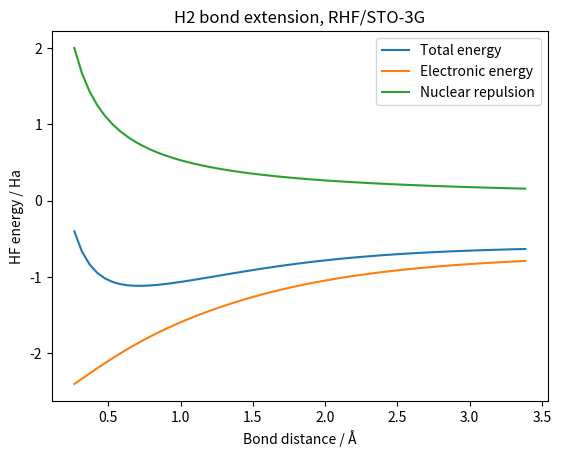

Reproduce this figure in Python.
import math
import numpy as np
from scipy import special
from scipy import linalg
import matplotlib.pyplot as plt

"""
Hartree Fock code, using the 'Nickel and Copper' Youtube video series (https://www.youtube.com/watch?v=eDAfpQIMde0)
and Szabo and Ostlund.

The Hartree Fock Roothaan equation is as follows:

1. FC = eSC
F is the Fock matrix (F = T + V_ne + V_ee)
C is the coefficient matrix (rows denote AOs, columns denote MOs, so the matrix tells us which AOs form each MO)
e is the energy eigenvalue matrix
S is the AO overlap matrix (integral of each basis function with all other basis functions) 

T = kinetic energy matrix (has the same dimensionality of S --> n(AOs) x n(AOs))
V_ne = nuclear-electron potential energy matrix (attractive)
V_ee = electron-electron potential energy matrix (repulsive)

We will start with H2, and then perhaps extend the code to H2O to learn how to use orbital angular momentum with 
Gaussian basis sets

First, set the nuclear charges and coordinates, the basis set, SCF convergence parameters, and job/printing flags.
"""

Z = [1.0, 1.0]  # charge on each nucleus in molecule
number_occupied_orbitals = 1  # restricted HF
atom_coordinates = [np.array([0.0, 0.0, 0.0]), np.array([1.4, 0.0, 0.0])]  # define coords for single calculation
basis = "STO-3G"  # STO-3G and 6-31G implemented
scf_parameters = [1e-6, 20]  # first term is the SCF energy change tolerance, second term is max number of SCF cycles
print_all_matrices = False  # print all intermediate matrices
check_scf_convergence = False  # generate plot of SCF energy as a function of step
do_single_point = False  # evaluate electronic energy at geometry specified in atom_coordinates
do_h2_scan = True  # do scan of H2 bond length

"""
Fetch the Gaussian basis set information from the Basis Set Exchange (https://www.basissetexchange.org) for H,
for example for the STO-3G basis set.

STO-3G is a contracted basis set, in which the 1s Slater function is mimicked by a fixed linear combination of 
three Gaussian functions: phi_STO-3G(1s) = N * coeff_a exp(-alpha_a * r) + coeff_b exp(-alpha_b * r) + 
coeff_c exp(-alpha_c * r), where N is a normalisation constant, the alphas controls the width of each Gaussian, and
the coeffs define the linear combination of Gaussians that make up the approximate STO.
"""

"""
Define a class for the basis functions. This involves listing each property of the basis function, including
alpha, coeff, coordinates, and angular momenta as mentioned above. For s orbitals, the angular momenta are all zero,
so we will ignore them for now. Normalisation of the orbital is achieved in self.A
"""


class PrimitiveGaussian():
    def __init__(self, alpha, coeff, coordinates, l1, l2, l3):
        self.alpha = alpha
        self.coeff = coeff
        self.coordinates = np.array(coordinates)
        self.A = (2.0 * alpha / math.pi) ** 0.75  # normalisation of s orbital, currently hard coded but to be changed


"""
Define function to calculate overlap matrix for a given basis of AOs. We need to first unpack all the primitives from
the contracted GTOs, then calculate the overlap of each primitive with all others. The way the code is currently written
is horribly inefficient, but is useful to explain the concepts. We are also ignoring orbital angular momentum here, 
since this example is for H2. We use the Gaussian product theorem (for s orbitals), which says that the product of two 
Gaussians is a Gaussian centred at a point lying between the positions of the two Gaussians. The general form of this 
theorem takes the form (see p. 142 of https://chemistlibrary.files.wordpress.com/2015/02/modern-quantum-chemistry.pdf 
for the typeset notation and derivation):

s_ij = N * coeff_i * coeff_j * exp(-q * Q_sq) * (pi / p) ** (3 / 2)

where:
N is the product of individual normalisation constants
p = alpha_i + alpha_j
q = alpha_i * alpha_j
Q_sq = (coords_i - coords_j) ** 2
coeff_i are the coordinates of the centre of Gaussian i
"""


def overlap(molecule):
    nbasis = len(molecule)  # true for this minimal basis example

    s_matrix = np.zeros([nbasis, nbasis])  # create empty matrix with dimensions of nbasis x nbasis (i.e. n(AO) x n(AO))

    for i in range(nbasis):  # loop over rows of AOs in s
        for j in range(nbasis):  # loop over columns of AOs in s
            n_primitives_basis_i = len(molecule[i])  # fetch number of primitives located on atom i in the molecule
            n_primitives_basis_j = len(molecule[j])  # fetch number of primitives located on atom j in the molecule

            for k in range(n_primitives_basis_i):
                for l in range(n_primitives_basis_j):
                    N = molecule[i][k].A * molecule[j][l].A  # normalisation constant
                    c1c2 = molecule[i][k].coeff * molecule[j][l].coeff  # product of GTO coefficients
                    p = molecule[i][k].alpha + molecule[j][l].alpha
                    q = molecule[i][k].alpha * molecule[j][l].alpha / p
                    Q = molecule[i][k].coordinates - molecule[j][l].coordinates
                    Q_sq = np.dot(Q, Q)

                    s_matrix[i, j] += N * c1c2 * np.exp(-q * Q_sq) * (np.pi / p) ** (1.5)
                    # summation over primitive overlap integrals for each pair of indices in the overlap matrix means
                    # we use the += iterater

    return s_matrix


"""
Define function to calculate kinetic energy matrix. NEED TO FIND GOOD REFERENCE FOR DERIVATION OF INTEGRAL.

Function:
(phi_i|T|phi_j) = N * coeff_i * coeff_j * (pi / p) ** 3/2 x (q) x (exp(-q x Q_sq) x (3 - (2q)(Q_sq)))
which is equivalent to
(phi_i|T|phi_j) = s_ij * (3 - (2 * q * Q_sq))

(following definitions of p, q and Q from the overlap function)
"""


def kinetic(molecule):
    nbasis = len(molecule)  # true for this minimal basis example

    kinetic_matrix = np.zeros([nbasis, nbasis])  # create empty matrix with dimensions of nbasis x nbasis
    # (i.e. n(AO) x n(AO))

    for i in range(nbasis):  # loop over rows of AOs in s
        for j in range(nbasis):  # loop over columns of AOs in s
            n_primitives_basis_i = len(molecule[i])  # fetch number of primitives located on atom i in the molecule
            n_primitives_basis_j = len(molecule[j])  # fetch number of primitives located on atom j in the molecule

            for k in range(n_primitives_basis_i):
                for l in range(n_primitives_basis_j):
                    N = molecule[i][k].A * molecule[j][l].A  # normalisation constant
                    c1c2 = molecule[i][k].coeff * molecule[j][l].coeff  # product of GTO coefficients
                    p = molecule[i][k].alpha + molecule[j][l].alpha
                    q = molecule[i][k].alpha * molecule[j][l].alpha / p
                    Q = molecule[i][k].coordinates - molecule[j][l].coordinates
                    Q_sq = np.dot(Q, Q)

                    P = (molecule[i][k].alpha * molecule[i][k].coordinates) + \
                        (molecule[j][l].alpha * molecule[j][l].coordinates)
                    Pp = P / p  # coords of new Gaussian centre
                    PG = Pp - molecule[j][
                        l].coordinates  # distance between new Gaussian centre and second Gaussian centre

                    # extract individual Cartesian coords of each PG and square the coords - useful later
                    PG_x_sq = PG[0] * PG[0]
                    PG_y_sq = PG[1] * PG[1]
                    PG_z_sq = PG[2] * PG[2]

                    # formulation described in Youtube video - likely useful when introducing orbital angular momentum
                    # s = N * c1c2 * np.exp(-q * Q_sq) * (np.pi / p) ** 1.5
                    # kinetic_matrix[i, j] += 3 * molecule[j][l].alpha * s
                    # kinetic_matrix[i, j] -= 2 * molecule[j][l].alpha * molecule[j][l].alpha * s * (PG_x_sq + 0.5/p)
                    # kinetic_matrix[i, j] -= 2 * molecule[j][l].alpha * molecule[j][l].alpha * s * (PG_y_sq + 0.5/p)
                    # kinetic_matrix[i, j] -= 2 * molecule[j][l].alpha * molecule[j][l].alpha * s * (PG_z_sq + 0.5/p)

                    # formulation described in Szabo and Ostlund (p. 412) - gives same matrix as above
                    kinetic_matrix[i, j] += q * (3 - (2 * q * Q_sq)) * (np.pi / p) ** 1.5 * np.exp(-q * Q_sq) * N * c1c2

    return kinetic_matrix


"""
Define function to calculate the nuclear-electron potential, defined on p. 415 of Szabo and Ostlund as:

(phi_1|V_ne|phi_2) = -2*pi/p * Z * exp(-q*Q_sq) * F[p|R_C - R_B|**2]

where F[t] = 0.5 * (pi / t)**0.5 * erf(t**0.5)
i.e. F[p|R_C - R_B|**2] = 0.5 * (pi / p|R_C - R_B|**2)**0.5 * erf((p|R_C - R_B|**2)**0.5)

Additional loop over atoms in molecule required.

The Youtube video suggests using the Boys function, which may be helpful for higher orbital angular momentum
later on, so the function is defined here. For H2, we can also use the erf function as shown in Szabo and Ostlund.
For both functions, it is necessary to define the behaviour of the function at t = 0 (which would correspond to the
potential when the electron and nucleus are found at the exact same position and would lead to an infinity due to 
division by 0). I am a little unclear on why the functions are defined in the way that they are.
"""


def boys(x, n):
    if x == 0:
        return 1.0 / (2 * n + 1)
    else:
        return special.gammainc(n + 0.5, x) * special.gamma(n + 0.5) * (1.0 / (2 * x ** (n + 0.5)))


def erf_fix(t):
    if t == 0:
        return 1.0
    return 0.5 * (np.pi / t) ** 0.5 * math.erf(t ** 0.5)


def ne_potential(molecule, atom_coords, nuclear_charge):
    natoms = len(nuclear_charge)
    nbasis = len(molecule)  # true for this minimal basis example
    ne_pot_matrix = np.zeros([nbasis, nbasis])

    for atom in range(natoms):  # calculate nuclear-electron attraction for each nucleus sequentially
        for i in range(nbasis):
            for j in range(nbasis):
                n_primitives_basis_i = len(molecule[i])  # fetch number of primitives located on atom i in the molecule
                n_primitives_basis_j = len(molecule[j])  # fetch number of primitives located on atom j in the molecule

                for k in range(n_primitives_basis_i):
                    for l in range(n_primitives_basis_j):
                        N = molecule[i][k].A * molecule[j][l].A  # normalisation constant
                        c1c2 = molecule[i][k].coeff * molecule[j][l].coeff  # product of GTO coefficients
                        p = molecule[i][k].alpha + molecule[j][l].alpha
                        q = molecule[i][k].alpha * molecule[j][l].alpha / p
                        Q = molecule[i][k].coordinates - molecule[j][l].coordinates
                        Q_sq = np.dot(Q, Q)

                        P = (molecule[i][k].alpha * molecule[i][k].coordinates) + \
                            (molecule[j][l].alpha * molecule[j][l].coordinates)
                        Pp = P / p  # coords of new Gaussian centre
                        PG = Pp - atom_coords[atom]  # distance between new Gaussian centre and nucleus of atom
                        PG_sq = np.dot(PG, PG)
                        t = p * PG_sq

                        # erf procedure
                        ne_pot_matrix[i, j] += N * c1c2 * (-2.0 * np.pi / p) * nuclear_charge[atom] * \
                                               np.exp(-q * Q_sq) * erf_fix(t)

                        # Boys procedure
                        # ne_pot_matrix[i, j] += -nuclear_charge[atom] * N * c1c2 * np.exp(-q * Q_sq) * \
                        # (2.0 * np.pi / p) * boys(p * PG_sq, 0)

    return ne_pot_matrix


"""
Define function to calculate 2-electron repulsion integrals. The position of each electron is described by the product
of two Gaussians (i, j or k, l) centred at nuclei A, B or C, D. This results in a 4x4 matrix (rank-4 tensor) as we need
to iterate over all possible combinations of pairs of products of Gaussians to completely describe the repulsion of each
electron with all others. As for the nuclear-electron attraction integral, the presence of an inverse function (1/r) in
the integral necessitates the use of a Fourier transform to make the integral computationally tractable. 

The 2-electron repulsion integral is described by the function:

(AB|CD) = (phi_1 phi_2 | V_ee | phi_3 phi_4)
        = 2pi**(5/2) / ((alpha_1 + alpha_2)(alpha_3 + alpha_4)(alpha_1 + alpha_2 + alpha_3 + alpha_4)**0.5
            * exp(((-(alpha_1 + alpha_2)/(alpha_1 * alpha_2)) * |R_A - R_B|^2) - 
            ((-(alpha_3 + alpha_4)/(alpha_3 * alpha_4)) * |R_C - R_D|^2))
            * F[((alpha_1 + alpha_2)(alpha_3 + (alpha_4)/(alpha_1 + alpha_2 + alpha_3 + alpha_4)) * |R_P - R_Q|**2]

where F(x) = 0.5 * (pi / x)**0.5 * erf((x)**0.5)
"""


def ee_potential(molecule):
    nbasis = len(molecule)
    ee_pot_matrix = np.zeros([nbasis, nbasis, nbasis, nbasis])

    for i in range(nbasis):  # iterate over each atom i in the molecule
        for j in range(nbasis):  # iterate over each atom j in the molecule (since we need cross-terms)
            for k in range(nbasis):  # iterate over each atom k in the molecule
                for l in range(nbasis): # iterate over each atom l in the molecule
                    n_primitives_basis_i = len(molecule[i])  # unpack the primitives from each atom i
                    n_primitives_basis_j = len(molecule[j])  # unpack the primitives from each atom j
                    n_primitives_basis_k = len(molecule[k])  # unpack the primitives from each atom k
                    n_primitives_basis_l = len(molecule[l])  # unpack the primitives from each atom l

                    for ii in range(n_primitives_basis_i):  # iterate over each primitive ii on atom i
                        for jj in range(n_primitives_basis_j):  # iterate over each primitive jj on atom j
                            for kk in range(n_primitives_basis_k):  # iterate over each primitive kk on atom k
                                for ll in range(n_primitives_basis_l):  # iterate over each primitive ll on atom l
                                    N = molecule[i][ii].A * molecule[j][jj].A  * molecule[k][kk].A * molecule[l][ll].A
                                    c1c2c3c4 = molecule[i][ii].coeff * molecule[j][jj].coeff * molecule[k][kk].coeff * \
                                               molecule[l][ll].coeff
                                    a = molecule[i][ii].alpha
                                    b = molecule[j][jj].alpha
                                    c = molecule[k][kk].alpha
                                    d = molecule[l][ll].alpha
                                    RA = molecule[i][ii].coordinates
                                    RB = molecule[j][jj].coordinates
                                    RC = molecule[k][kk].coordinates
                                    RD = molecule[l][ll].coordinates
                                    RAB = RA - RB
                                    RAB2 = np.dot(RAB, RAB)  # squared distance between initial Gaussian centres ii and jj
                                    RCD = RC - RD
                                    RCD2 = np.dot(RCD, RCD)  # squared distance between initial Gaussian centres kk and ll
                                    RP = ((a * RA) + (b * RB)) / (a + b)
                                    RQ = ((c * RC) + (d * RD)) / (c + d)
                                    RPQ = RP - RQ
                                    RPQ2 = np.dot(RPQ, RPQ)  # squared distance between new Gaussian centres

                                    func1 = 1 / ((a + b) * (c + d) * ((a + b + c + d) ** 0.5))
                                    func2 = math.exp((((- a * b) / (a + b)) * RAB2) - ((( c * d) / (c + d)) * RCD2))
                                    t = ((a + b) * (c + d) / (a + b + c + d)) * RPQ2
                                    func3 = erf_fix(t)
                                    func3_alt = boys(t, 0)

                                    # using erf
                                    ee_pot_matrix[i, j, k, l] += N * c1c2c3c4 * 2 * (np.pi) ** (5/2) * func1 * func2 * \
                                                                 func3

                                    # using boys
                                    # ee_pot_matrix[i, j, k, l] += N * c1c2c3c4 * 2 * (np.pi) ** (
                                    #             5 / 2) * func1 * func2 * func3_alt

    return ee_pot_matrix


"""
Define function to calculate classical nuclear-nuclear repulsion
"""


def nn_potential(atom_coords, nuclear_charge):
    natoms = len(nuclear_charge)
    nuclear_repulsion = 0.0

    for atom_i in range(natoms):
        for atom_j in range(natoms):
            if atom_j > atom_i:
                Zi = nuclear_charge[atom_i]
                Zj = nuclear_charge[atom_j]
                RA = atom_coords[atom_i]
                RB = atom_coords[atom_j]
                RARB = RA - RB
                RARB_norm = (np.dot(RARB, RARB)) ** 0.5
                nuclear_repulsion += (Zi * Zj) / RARB_norm

    return nuclear_repulsion


"""
Create function to calculate 2-electron term (G)
"""


def compute_G(density_matrix, ee_repulsion_matrix):

    nbasis_functions = density_matrix.shape[0]
    G = np.zeros([nbasis_functions, nbasis_functions])

    #  loop over each of the 4 indices in the two-electron repulsion matrix
    for i in range(nbasis_functions):
        for j in range(nbasis_functions):
            for k in range(nbasis_functions):
                for l in range(nbasis_functions):
                    J = ee_repulsion_matrix[i, j, k, l]
                    K = ee_repulsion_matrix[i, l, k, j]
                    G[i, j] += density_matrix[k, l] * (J - 0.5*K)  # restricted HF with spatial orbitals
                    # G is in the basis of MOs, hence the need for the density matrix P to convert AO integrals to MO basis

    return G


"""
Create function to compute new density matrix

P = occ*C*C_dagger
"""


def compute_density_matrix(mos):

    nbasis_functions = mos.shape[0]
    density_matrix = np.zeros([nbasis_functions, nbasis_functions])
    occupation = 2.0

    for i in range(nbasis_functions):  # loop over rows of density matrix
        for j in range(nbasis_functions):  # loop over columns of density matrix
            for oo in range(number_occupied_orbitals):
                C = mos[i, oo]  # rows of C matrix are AOs (hence loop over i basis functions), columns are occupied MOs
                C_dagger = mos[j, oo]  # assuming coefficients are real
                density_matrix[i, j] += occupation * C * C_dagger

    return density_matrix


"""
Create function to compute electronic energy expectation value

E_HF = P * (SUM_i(h_ii) + SUM_ij(2J_ij - K_ij) [sums run over half number of occupied orbitals]
     = P * (H_core + 0.5*G)
     
"""


def compute_electronic_energy_expectation_value(density_matrix, kinetic_matrix, ne_pot_matrix, G):

    electronic_energy_expectation = 0.0
    nbasis_functions = density_matrix.shape[0]

    h_core = kinetic_matrix + ne_pot_matrix

    for i in range(nbasis_functions):  # loop over rows of density matrix
        for j in range(nbasis_functions):  # loop over columns of density matrix
            electronic_energy_expectation += density_matrix[i, j] * (h_core[i, j] + 0.5 * G[i, j])

    return electronic_energy_expectation


"""
Create function to calculate SCF energy
"""


def scf_energy(overlap_mat, KE_mat, Vne_mat, Vee_mat, scf_params, molecule):

    electronic_energy = 0.0
    scf_tolerance, max_scf_cycles = scf_params
    nbasis_functions = len(molecule)
    density_mat = np.zeros([nbasis_functions, nbasis_functions])  # initial density matrix guess
    scf_progress = np.empty([0, 2])

    # 1. Enter into SCF cycle
    for scf_step in range(max_scf_cycles):

        print(f"SCF cycle number {scf_step + 1}\n")
        electronic_energy_old = electronic_energy

        # 2. Compute 2-electron term (G) using previous density matrix, add it to 1-electron term
        G = compute_G(density_mat, Vee_mat)
        if print_all_matrices:
            print(f"G = {G}\n")

        # 3. Form F, make S unit, get eigenvalues and eigenvectors, transform eigenvectors back (w/o unit S)
        F = KE_mat + Vne_mat + G
        if print_all_matrices:
            print(f"Fock matrix:\n {F}\n")

        # We need to make S unit, by computing S^{-1/2} S S^{-1/2} (symmetric orthogonalisation) – and we must do the
        # same operation to F to make F'
        S_inverse = linalg.inv(overlap_mat)
        S_inverse_sqrt = linalg.sqrtm(S_inverse)
        SFS = np.dot(S_inverse_sqrt, np.dot(F, S_inverse_sqrt))
        eigenvalues, eigenvectors = linalg.eigh(SFS)
        molecular_orbitals = np.dot(S_inverse_sqrt, eigenvectors)
        if print_all_matrices:
            print(f"Molecular orbitals: f{molecular_orbitals}\n")

        # 4. Form new density matrix using MOs

        density_mat = compute_density_matrix(molecular_orbitals)
        if print_all_matrices:
            print(f"Density matrix:\n {density_mat}\n")

        # 5. Compute electronic energy expectation value

        electronic_energy = compute_electronic_energy_expectation_value(density_mat, KE_mat, Vne_mat, G)
        print(f"Electronic energy: {electronic_energy}\n")

        # 6. Check convergence

        energy_diff = electronic_energy - electronic_energy_old
        print(f"∆E = {energy_diff} Ha\n")


        scf_info = np.array([scf_step + 1, electronic_energy])
        scf_progress = np.append(scf_progress, [scf_info], axis=0)

        if abs(energy_diff) < scf_tolerance:
            print(f"Convergence achieved in {scf_step + 1} steps\n")
            return electronic_energy, scf_progress

        print("----------------------------------------------")

    print("Convergence not achieved")
    return electronic_energy


"""
Define function to run a full SCF procedure
"""


def run_scf_procedure(molecule, atom_coords, nuclear_charge, scf_params):

    overlap_mat = overlap(molecule)
    kinetic_matrix = kinetic(molecule)
    ne_pot_matrix = ne_potential(molecule, atom_coords, nuclear_charge)
    ee_pot_matrix = ee_potential(molecule)
    nuclear_repulsion = nn_potential(atom_coords, nuclear_charge)
    electronic_energy, scf_progress = scf_energy(overlap_mat, kinetic_matrix, ne_pot_matrix, ee_pot_matrix, scf_params, molecule)
    total_energy = electronic_energy + nuclear_repulsion
    print(f"Total energy = {total_energy} Ha\n")
    print("----------------------------------------------")

    return electronic_energy, scf_progress, total_energy, nuclear_repulsion


def matrix_printing(molecule, atom_coords, nuclear_charge, basis_set):

    print(f"H2 {basis_set} calculation:\n")
    print(f"Overlap matrix (S):\n {overlap(molecule)}\n")
    print(f"Kinetic Energy matrix (T):\n {kinetic(molecule)}\n")
    print(f"Nuclear-Electronic Potential Energy matrix (V_ne):\n {ne_potential(molecule, atom_coords, nuclear_charge)}\n")
    print(f"Electron-Electron Potential Energy matrix (V_ee):\n {ee_potential(molecule)}\n")
    print(f"Nuclear-Nuclear Potential Energy (V_nn):\n {nn_potential(atom_coords, nuclear_charge)}\n")
    print("\n")

    return None


"""
Define the orbitals on H1 using the STO-3G basis
"""

H1_pg1a_sto = PrimitiveGaussian(0.3425250914E+01, 0.1543289673E+00, atom_coordinates[0], 0, 0, 0)
H1_pg1b_sto = PrimitiveGaussian(0.6239137298E+00, 0.5353281423E+00, atom_coordinates[0], 0, 0, 0)
H1_pg1c_sto = PrimitiveGaussian(0.1688554040E+00, 0.4446345422E+00, atom_coordinates[0], 0, 0, 0)

"""
Define the orbitals on H2 using the STO-3G basis, setting the distance between H1 and H2 as 1.2 (Angstroms)
"""

H2_pg1a_sto = PrimitiveGaussian(0.3425250914E+01, 0.1543289673E+00, atom_coordinates[1], 0, 0, 0)
H2_pg1b_sto = PrimitiveGaussian(0.6239137298E+00, 0.5353281423E+00, atom_coordinates[1], 0, 0, 0)
H2_pg1c_sto = PrimitiveGaussian(0.1688554040E+00, 0.4446345422E+00, atom_coordinates[1], 0, 0, 0)

"""
Define the STO-3G 1s orbitals on H1 and H2 using lists of the primitive Gaussians
"""

H1_1s_sto = [H1_pg1a_sto, H1_pg1b_sto, H1_pg1c_sto]  # define the H1_1s orbital using the list of the GTOs
H2_1s_sto = [H2_pg1a_sto, H2_pg1b_sto, H2_pg1c_sto]  # define the H1_1s orbital using the list of the GTOs

"""
Define the orbitals on H1 using the 6-31G basis
"""

H1_pg1a_pople = PrimitiveGaussian(0.1873113696E+02, 0.3349460434E-01, atom_coordinates[0], 0, 0, 0)
H1_pg1b_pople = PrimitiveGaussian(0.2825394365E+01, 0.2347269535E+00, atom_coordinates[0], 0, 0, 0)
H1_pg1c_pople = PrimitiveGaussian(0.6401216923E+00, 0.8137573261E+00, atom_coordinates[0], 0, 0, 0)
H1_pg2a_pople = PrimitiveGaussian(0.1612777588E+00, 1.0000000, atom_coordinates[0], 0, 0, 0)

"""
Define the orbitals on H2 using the 6-31G basis
"""

H2_pg1a_pople = PrimitiveGaussian(0.1873113696E+02, 0.3349460434E-01, atom_coordinates[1], 0, 0, 0)
H2_pg1b_pople = PrimitiveGaussian(0.2825394365E+01, 0.2347269535E+00, atom_coordinates[1], 0, 0, 0)
H2_pg1c_pople = PrimitiveGaussian(0.6401216923E+00, 0.8137573261E+00, atom_coordinates[1], 0, 0, 0)
H2_pg2a_pople = PrimitiveGaussian(0.1612777588E+00, 1.0000000, atom_coordinates[1], 0, 0, 0)

"""
Define the 6-31G 1s and 2s orbitals on H1 and H2 using lists of the primitive Gaussians
"""

H1_1s_pople = [H1_pg1a_pople, H1_pg1b_pople, H1_pg1c_pople]  # define the H1_1s orbital using the list of the GTOs
H1_2s_pople = [H1_pg2a_pople]
H2_1s_pople = [H2_pg1a_pople, H2_pg1b_pople, H2_pg1c_pople]  # define the H1_1s orbital using the list of the GTOs
H2_2s_pople = [H2_pg2a_pople]

"""
Define molecule as a list of contracted basis functions
"""

molecule_sto = [H1_1s_sto, H2_1s_sto]  # initialise a list of STO-3G AOs for the atoms in the molecule
molecule_pople = [H1_1s_pople, H1_2s_pople, H2_1s_pople, H2_2s_pople]  # initialise a list of 6-31G AOs for the atoms
# in the molecule

if print_all_matrices:
    if basis == "STO-3G":
        matrix_printing(molecule_sto, atom_coordinates, Z, basis)

    if basis == "6-31G":
        matrix_printing(molecule_pople, atom_coordinates, Z, basis)

"""
Calculate electronic energy of H2 with STO-3G or 6-31G basis
"""
if do_single_point:
    print("Single point electronic energy evaluation using user-specified geometry")
    if basis == "STO-3G":
        print(f"Level of theory: RHF/{basis}")
        electronic_energy, scf_convergence, total_energy, nuclear_repulsion = run_scf_procedure(molecule_sto,
                                                                                                atom_coordinates,
                                                                                                Z,
                                                                                                scf_parameters)

    elif basis == "6-31G":
        print(f"Level of theory: RHF/{basis}")
        electronic_energy, scf_convergence, total_energy, nuclear_repulsion = run_scf_procedure(molecule_pople,
                                                                                                atom_coordinates,
                                                                                                Z,
                                                                                                scf_parameters)

    else:
        print("Basis set not in library")

"""
Check SCF convergence as a function of step
"""

if check_scf_convergence:
    plt.xlabel("SCF step")
    plt.ylabel("Change in electronic energy / Ha")
    scf_convergence = np.delete(scf_convergence, 0, 0).T
    x = scf_convergence[0]
    y = scf_convergence[1] - scf_convergence[1][0]
    plt.plot(x, y)
    plt.show()

"""
Perform bond length scan
"""

if do_h2_scan:
    scan_data = np.empty([0, 4])

    for z_coord in np.arange(0.5, 6.5, 0.1):
        count = 1
        atom_coordinates = [np.array([0.0, 0.0, 0.0]), np.array([0.0, 0.0, z_coord])]

        if basis == "STO-3G":

            H1_pg1a_sto = PrimitiveGaussian(0.3425250914E+01, 0.1543289673E+00, atom_coordinates[0], 0, 0, 0)
            H1_pg1b_sto = PrimitiveGaussian(0.6239137298E+00, 0.5353281423E+00, atom_coordinates[0], 0, 0, 0)
            H1_pg1c_sto = PrimitiveGaussian(0.1688554040E+00, 0.4446345422E+00, atom_coordinates[0], 0, 0, 0)
            H2_pg1a_sto = PrimitiveGaussian(0.3425250914E+01, 0.1543289673E+00, atom_coordinates[1], 0, 0, 0)
            H2_pg1b_sto = PrimitiveGaussian(0.6239137298E+00, 0.5353281423E+00, atom_coordinates[1], 0, 0, 0)
            H2_pg1c_sto = PrimitiveGaussian(0.1688554040E+00, 0.4446345422E+00, atom_coordinates[1], 0, 0, 0)

            H1_1s_sto = [H1_pg1a_sto, H1_pg1b_sto, H1_pg1c_sto]
            H2_1s_sto = [H2_pg1a_sto, H2_pg1b_sto, H2_pg1c_sto]

            molecule_scan = [H1_1s_sto, H2_1s_sto]

        if basis == "6-31G":

            H1_pg1a_pople = PrimitiveGaussian(0.1873113696E+02, 0.3349460434E-01, atom_coordinates[0], 0, 0, 0)
            H1_pg1b_pople = PrimitiveGaussian(0.2825394365E+01, 0.2347269535E+00, atom_coordinates[0], 0, 0, 0)
            H1_pg1c_pople = PrimitiveGaussian(0.6401216923E+00, 0.8137573261E+00, atom_coordinates[0], 0, 0, 0)
            H1_pg2a_pople = PrimitiveGaussian(0.1612777588E+00, 1.0000000, atom_coordinates[0], 0, 0, 0)
            H2_pg1a_pople = PrimitiveGaussian(0.1873113696E+02, 0.3349460434E-01, atom_coordinates[1], 0, 0, 0)
            H2_pg1b_pople = PrimitiveGaussian(0.2825394365E+01, 0.2347269535E+00, atom_coordinates[1], 0, 0, 0)
            H2_pg1c_pople = PrimitiveGaussian(0.6401216923E+00, 0.8137573261E+00, atom_coordinates[1], 0, 0, 0)
            H2_pg2a_pople = PrimitiveGaussian(0.1612777588E+00, 1.0000000, atom_coordinates[1], 0, 0, 0)

            H1_1s_pople = [H1_pg1a_pople, H1_pg1b_pople, H1_pg1c_pople]
            H1_2s_pople = [H1_pg2a_pople]
            H2_1s_pople = [H2_pg1a_pople, H2_pg1b_pople, H2_pg1c_pople]
            H2_2s_pople = [H2_pg2a_pople]

            molecule_scan = [H1_1s_pople, H1_2s_pople, H2_1s_pople, H2_2s_pople]

        print(f"Scan step {count}: Bond length {np.round(z_coord, decimals=2)} Bohr")
        print("----------------------------------------------\n")
        count += 1
        electronic_energy, scf_convergence, total_energy, nuclear_repulsion = run_scf_procedure(molecule_scan,
                                                                                                atom_coordinates,
                                                                                                Z,
                                                                                                scf_parameters)

        scan_data = np.append(scan_data,
                              [np.array([z_coord, total_energy, electronic_energy, nuclear_repulsion])],
                              axis=0)

    scan_data = scan_data.T
    bond_length = scan_data[0] * 0.529
    scan_total_energy = scan_data[1]
    scan_electronic_energy = scan_data[2]
    scan_nuclear_repulsion = scan_data[3]

    plt.xlabel("Bond distance / Å")
    plt.ylabel("HF energy / Ha")
    plt.title(f"H2 bond extension, RHF/{basis}")

    plt.plot(bond_length, scan_total_energy, label="Total energy")
    plt.plot(bond_length, scan_electronic_energy, label="Electronic energy")
    plt.plot(bond_length, scan_nuclear_repulsion, label="Nuclear repulsion")
    plt.legend()
    plt.show()
